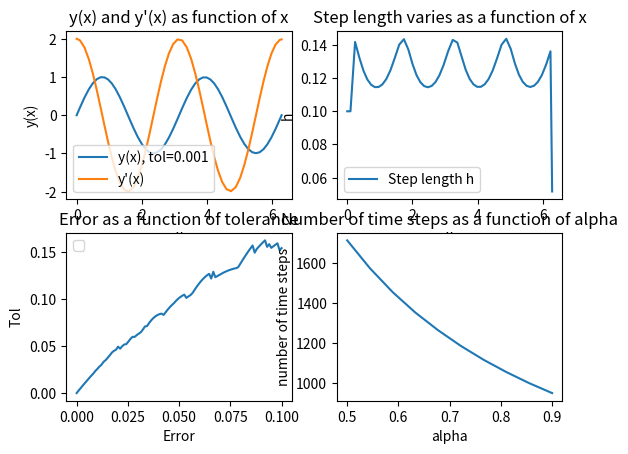

Write Python code to recreate this figure.
import numpy as np
import matplotlib.pyplot as plt

plt.rcParams.update({
    "axes.grid": True,
})

# Oppgave 1 c)

alpha = 0.8
tol = 1e-3
y_init = np.array([0, 2])  # Initial conditions: y(0) = 0, y'(0) = 1
x_init = 0
x_end = 2 * np.pi
h0 = 0.1

def f(x, y):
    y_1, y_2 = y
    dy = [y_2, -4*y_1]
    return np.array(dy)

def BogackiShampine(x_init, x_end, y_init, f, h0, tol, alpha):
    x_n = x_init
    y_n = y_init

    X = [x_n]
    Y = [y_n.copy()]
    H = [h0]
    n_accept = 0
    n_reject = 0
    h = h0

    k1 = f(x_n, y_n)

    while x_end - x_n > 0:
        h = min(h, x_end - x_n)
        k2 = f(x_n + h / 2, y_n + h * k1 / 2)
        k3 = f(x_n + 3 * h / 4, y_n + 3 * h * k2 / 4)
        y_n1 = y_n + h * (2 * k1 + 3 * k2 + 4 * k3) / 9
        x_n1 = x_n + h
        k4 = f(x_n + h, y_n1)
        z_n1 = y_n + h * (7 * k1 + 6 * k2 + 8 * k3 + 3 * k4) / 24
        est = np.linalg.norm(y_n1 - z_n1)

        if est < tol:
            x_n = x_n1
            y_n = y_n1
            k1 = k4

            X.append(x_n)
            Y.append(y_n.copy())
            H.append(h)
            n_accept += 1

        else:
            n_reject += 1

        # oppdater steglengde
        h = alpha * h * (tol / est)**(1/3)
            
    stats = {
        'n_accept': n_accept,
        'n_reject': n_reject,
        'final_step_length': h
    }

    return np.array(X), np.array(Y), np.array(H), stats

alpha = 0.8
tol = 1e-3
y_init = np.array([0, 2])
x_init = 0
x_end = 2 * np.pi
h0 = 0.1

X, Y, H, stats = BogackiShampine(x_init, x_end, y_init, f, h0, tol, alpha)


fig = plt.figure()
ax1 = fig.add_subplot(221)
ax2 = fig.add_subplot(222)


ax1.plot(X, Y[:, 0], label=f'y(x), tol={tol}')
ax1.plot(X, Y[:, 1], label="y'(x)")
ax1.set_xlabel('x')
ax1.set_ylabel('y(x)')
ax1.set_title('y(x) and y\'(x) as function of x')
ax1.grid()
ax1.legend()

# Plotting the step size h
ax2.plot(X, H, label='Step length h')
ax2.set_xlabel('x')
ax2.set_ylabel('h')
ax2.set_title('Step length varies as a function of x')
ax2.grid() 
ax2.legend() 



#Exercise 1 d) 

ax3 = fig.add_subplot(223)

tol_array = np.linspace(1e-8,1e-1,100)
err_array = np.zeros(len(tol_array))

for i,tol in enumerate(tol_array):
    X, Y, H, stats = BogackiShampine(x_init, x_end, y_init, f, h0, tol, alpha)
    err_array[i] = np.mean(abs(np.sin(2*X) - Y[:,0]))

ax3.plot(tol_array, err_array)
ax3.legend()
ax3.set_title("Error as a function of tolerance")
ax3.set_xlabel("Error")
ax3.set_ylabel("Tol")
ax3.grid()

tol = 1e-7  

ax4 = fig.add_subplot(224)

alpha_array = np.linspace(0.5,0.9,10)
step_array = np.zeros(len(alpha_array))
for i, alpha in enumerate(alpha_array):
    X, Y, H, stats = BogackiShampine(x_init, x_end, y_init, f, h0, tol, alpha)
    step_array[i] = len(X)

ax4.plot(alpha_array, step_array)
ax4.set_title("Number of time steps as a function of alpha")
ax4.set_xlabel("alpha")
ax4.set_ylabel("number of time steps")
ax4.grid()
plt.show()



# Oppgave 1e
def root_finder(func, guess1:float, guess2:float, tol:float, params:tuple=(), max_iter:float=1e6):
    '''
    Finds the approximate root of a function using the secant method.
    Parameters:
        func: A scalar function whose root is to be found
        guess: Initial guesses for the root
        tol: The difference between the current and last iteration. A lower number corresponds to a higher precision.
        params (optional): Extra arguments to be passed to the function.
        max_iter: Maximum amount of iteration, prevents infinite while loop.
    Returns:
        The root of the function
    '''

    z_0, z_1 = guess1, guess2
    g_0, g_1 = func(z_0, *params), func(z_1, *params)

    diff = 1000
    iterations = 0
    while (diff >= tol):
        z_new = (z_0*g_1 - z_1*g_0)/(g_1 - g_0)     # The secant method
        diff = np.abs(z_new-z_1)

        # Update the parameters
        z_0 = z_1
        z_1 = z_new
        g_0, g_1 = func(z_0, *params), func(z_1, *params)

        iterations += 1
        if iterations > max_iter:
            print('Max iterations exceeded')
            return None

    return z_1

def g(z):
    return z + np.sin(z) + np.cos(z)

def h(x, y, z):
    return np.sin(x+y+z)

print(root_finder(h, -1, 1, 1e-5, params=(5, 456)))



#Exercise 1 f)

alpha = 0.8
tol = 1e-3
y_0 = 0
y_end = 0
x_init = 0
x_end = 2 * np.pi
h0 = 0.1

parameters = (x_init, x_end,y_0, y_end, f, h0, tol, alpha)

def err_as_func_of_b(b,x_init, x_end,y_0, y_end, f, h0, tol, alpha):
    """
    Calculates the error in the endpoint of a function from a referance, 
    with a "guess" b for the start value of the derivative.
    """
    y_init = np.array([y_0,b])
    Y = BogackiShampine(x_init, x_end, y_init, f, h0, tol, alpha)[1]
    err = abs(Y[-1,0] - y_end)
    return err

def solve_boundary_value_problem():
    b_true = root_finder(err_as_func_of_b,-1,0,1e-6,params=parameters)
    return b_true

print("Oppgave 1f):",solve_boundary_value_problem())



#Exercive 1 h)

print("1h:")

def opg1h():
    from scipy.integrate import solve_bvp

    def f(x, y: np.ndarray):
        return np.vstack((y[1], y[0] + np.sin(x)))

    def bc(ya, yb):
        return np.array([ya[0], yb[0]])

    x = np.linspace(0, 12, 10)
    y = np.zeros((2, x.size))

    res = solve_bvp(f, bc, x, y)
    print(res)
        
opg1h()
